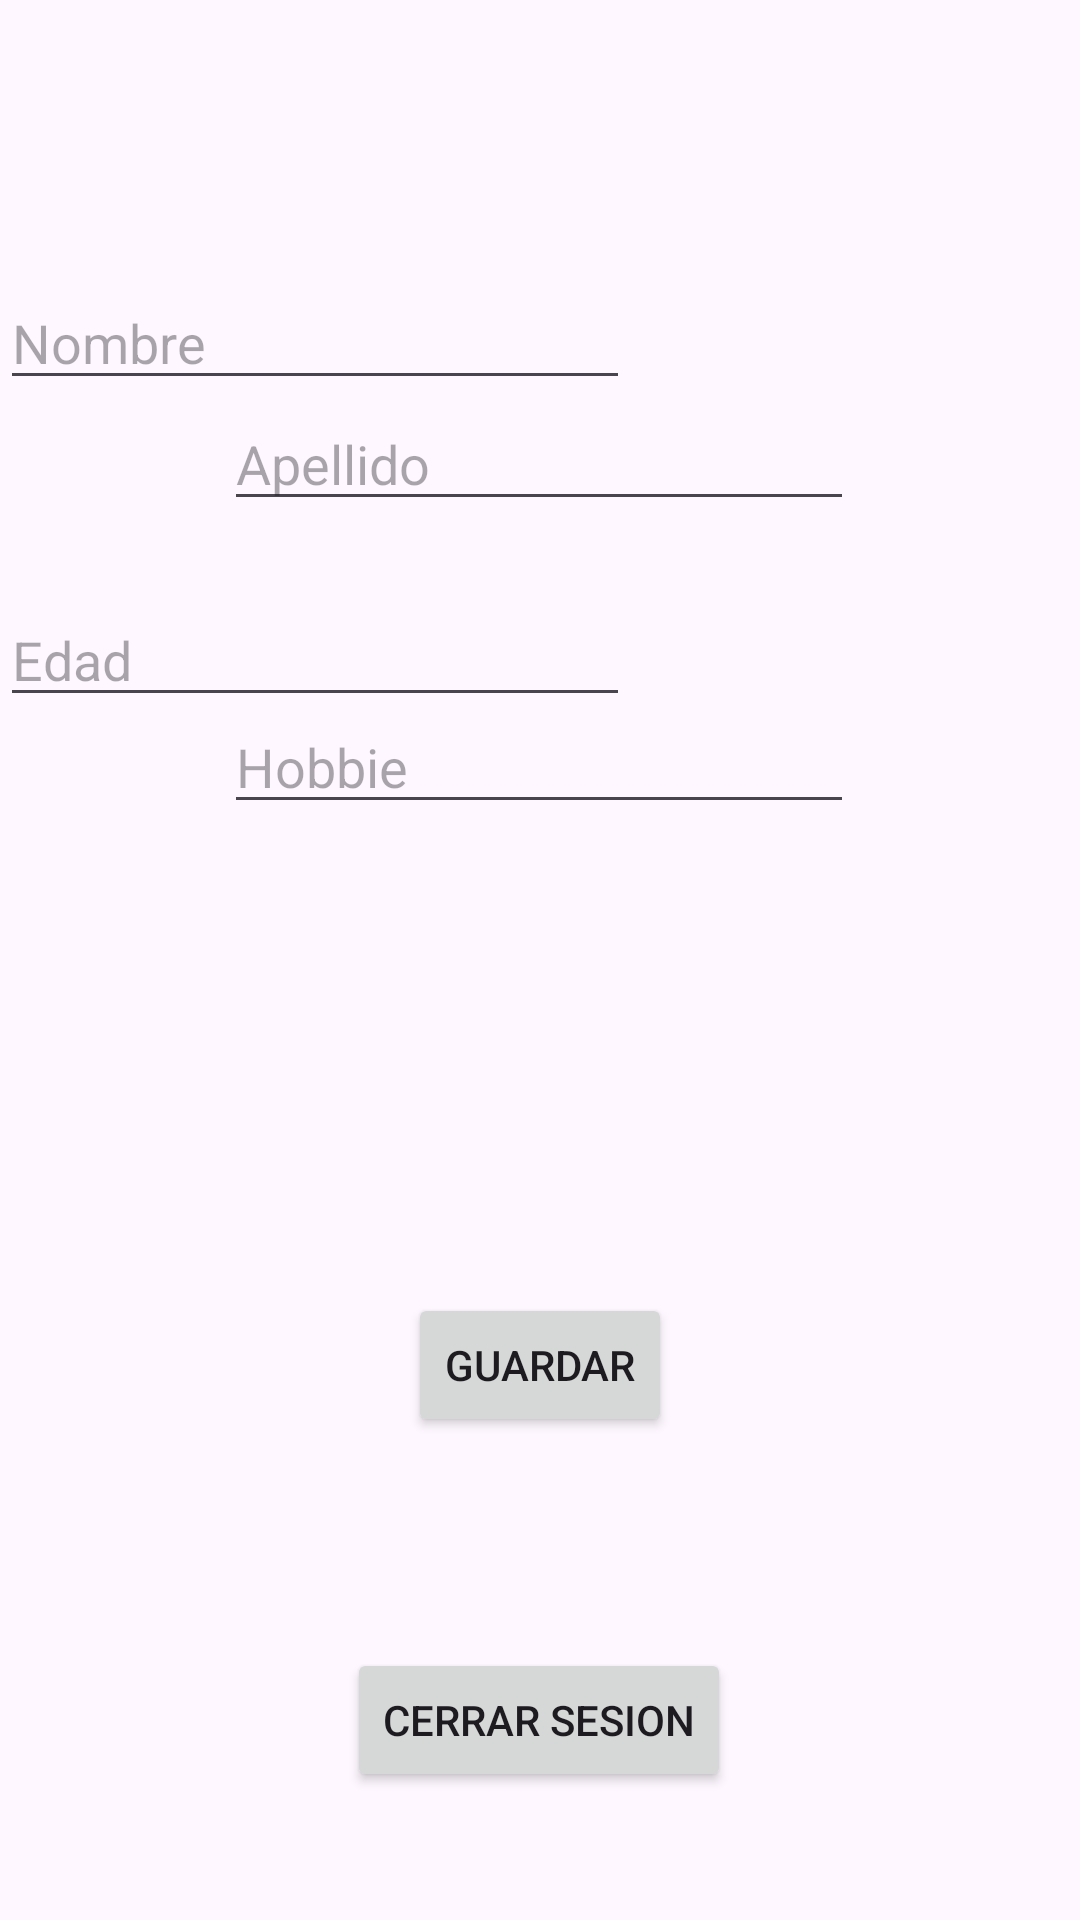

Reconstruct the res/layout file that produces this screen, plus the resources it refers to.
<!-- AndroidManifest.xml: application theme Theme.Actividad20Octubre -->
<!-- res/layout/fragment_profile.xml -->
<?xml version="1.0" encoding="utf-8"?>
<FrameLayout xmlns:android="http://schemas.android.com/apk/res/android"
    xmlns:app="http://schemas.android.com/apk/res-auto"
    xmlns:tools="http://schemas.android.com/tools"
    android:layout_width="match_parent"
    android:layout_height="match_parent"
    tools:context=".fragments.ProfileFragment">

    <androidx.constraintlayout.widget.ConstraintLayout
        android:layout_width="match_parent"
        android:layout_height="match_parent">

        <Button
            android:id="@+id/btnRegreso"
            android:layout_width="wrap_content"
            android:layout_height="wrap_content"
            android:text="Cerrar Sesion"
            app:layout_constraintBottom_toBottomOf="parent"
            app:layout_constraintEnd_toEndOf="parent"
            app:layout_constraintHorizontal_bias="0.498"
            app:layout_constraintStart_toStartOf="parent"
            app:layout_constraintTop_toTopOf="parent"
            app:layout_constraintVertical_bias="0.928" />

        <Button
            android:id="@+id/btnGuardar"
            android:layout_width="wrap_content"
            android:layout_height="wrap_content"
            android:layout_marginBottom="161dp"
            android:text="Guardar"
            app:layout_constraintBottom_toBottomOf="parent"
            app:layout_constraintEnd_toEndOf="parent"
            app:layout_constraintStart_toStartOf="parent"
            app:layout_constraintTop_toTopOf="parent"
            app:layout_constraintVertical_bias="1.0" />

        <EditText
            android:id="@+id/edtxtNombre"
            android:layout_width="wrap_content"
            android:layout_height="wrap_content"
            android:layout_marginTop="92dp"
            android:ems="10"
            android:hint="Nombre"
            android:inputType="text"
            app:layout_constraintTop_toTopOf="parent"
            tools:layout_editor_absoluteX="100dp" />

        <EditText
            android:id="@+id/edtxtEdad"
            android:layout_width="wrap_content"
            android:layout_height="wrap_content"
            android:layout_marginTop="36dp"
            android:ems="10"
            android:hint="Edad"
            android:inputType="number"
            app:layout_constraintBottom_toTopOf="@+id/btnGuardar"
            app:layout_constraintTop_toBottomOf="@+id/edtxtNombre"
            app:layout_constraintVertical_bias="0.128"
            tools:layout_editor_absoluteX="100dp" />

        <EditText
            android:id="@+id/edTxtApellido"
            android:layout_width="wrap_content"
            android:layout_height="wrap_content"
            android:ems="10"
            android:hint="Apellido"
            android:inputType="text"
            app:layout_constraintBottom_toBottomOf="parent"
            app:layout_constraintEnd_toEndOf="parent"
            app:layout_constraintHorizontal_bias="0.497"
            app:layout_constraintStart_toStartOf="parent"
            app:layout_constraintTop_toTopOf="parent"
            app:layout_constraintVertical_bias="0.221" />

        <EditText
            android:id="@+id/edTxtHobbie"
            android:layout_width="wrap_content"
            android:layout_height="wrap_content"
            android:ems="10"
            android:hint="Hobbie"
            android:inputType="text"
            app:layout_constraintBottom_toBottomOf="parent"
            app:layout_constraintEnd_toEndOf="parent"
            app:layout_constraintHorizontal_bias="0.497"
            app:layout_constraintStart_toStartOf="parent"
            app:layout_constraintTop_toTopOf="parent"
            app:layout_constraintVertical_bias="0.39" />
    </androidx.constraintlayout.widget.ConstraintLayout>
</FrameLayout>
<!-- resources referenced by this layout -->
<resources>
  <style name="Theme.Actividad20Octubre" parent="Base.Theme.Actividad20Octubre" />
  <style name="Base.Theme.Actividad20Octubre" parent="Theme.Material3.DayNight.NoActionBar">
          
          
      </style>
</resources>
